pico-8 play session: hold → + tap 🅾

[t = 1 s] hold → ~1s, tap 🅾 ~2×
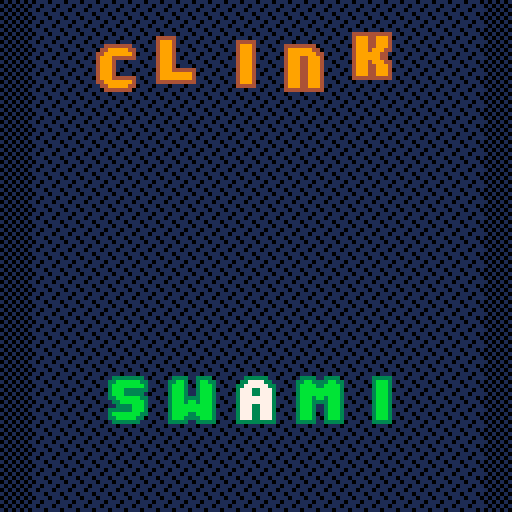
[t = 2 s] hold → ~2s, tap 🅾 ~4×
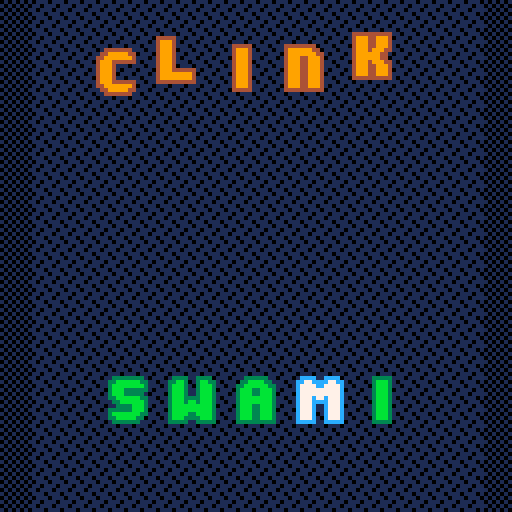
[t = 4 s] hold → ~4s, tap 🅾 ~7×
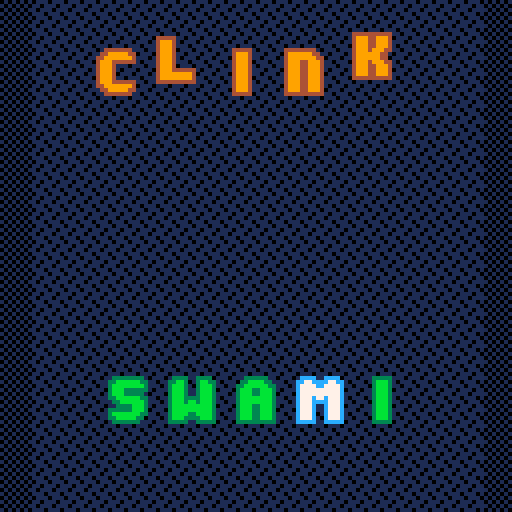
[t = 6 s] hold → ~6s, tap 🅾 ~10×
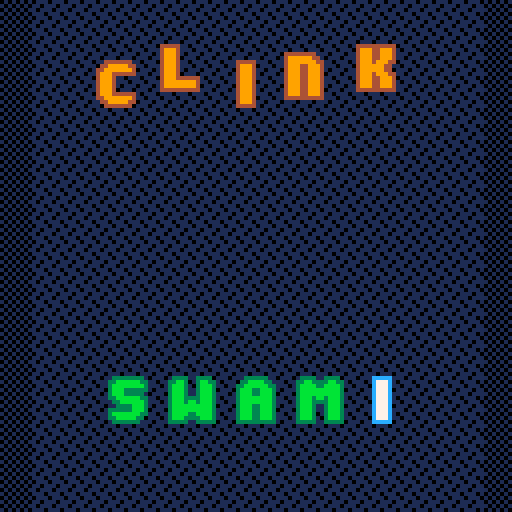

pico-8 cartridge
version 43
__lua__
-- tbd, see tab 6


-- 1-index of selected letter
sel_let_idx = 3

-- used to blink right after input
t_recent_input = t()
-->8
-- all connected words
--- @type table all_connected_words
all_connected_words = {
"shook",
"blast",
"tramp",
"gloat",
"leapt",
"there",
"perch",
"grind",
"scone",
"score",
"snarl",
"wreak",
"snake",
"whine",
"flask",
"brace",
"drown",
"slept",
"triad",
"winch",
"trace",
"clump",
"judge",
"swish",
"brash",
"lurch",
"draft",
"scare",
"goose",
"snout",
"stork",
"speed",
"gloss",
"mouth",
"smile",
"spiel",
"thick",
"chord",
"stoop",
"creak",
"crept",
"flirt",
"large",
"spent",
"booth",
"stuck",
"since",
"hoist",
"sieve",
"sheet",
"wrote",
"touch",
"elude",
"story",
"prime",
"drove",
"thorn",
"vaunt",
"grant",
"flour",
"stool",
"merge",
"seedy",
"drank",
"flail",
"notch",
"space",
"thing",
"mouse",
"moody",
"chest",
"choke",
"quota",
"plait",
"grape",
"swing",
"brink",
"moist",
"dried",
"quote",
"punch",
"broke",
"fried",
"spoil",
"blame",
"lobby",
"cloud",
"worth",
"cress",
"skunk",
"frisk",
"penne",
"snide",
"guise",
"prize",
"route",
"crude",
"stunt",
"reach",
"wooly",
"poise",
"grift",
"woody",
"trunk",
"tread",
"spill",
"shave",
"skill",
"crick",
"stalk",
"snowy",
"joint",
"elite",
"gland",
"broth",
"lingo",
"frank",
"whale",
"noisy",
"guide",
"whiny",
"conch",
"bingo",
"treat",
"slick",
"chaff",
"wring",
"dread",
"truck",
"cried",
"stove",
"wordy",
"clone",
"spoon",
"elide",
"swoon",
"probe",
"brain",
"drift",
"grunt",
"nerdy",
"plane",
"hobby",
"prick",
"flung",
"beast",
"grope",
"spied",
"shaft",
"smote",
"craze",
"reedy",
"bongo",
"twirl",
"moose",
"drunk",
"glare",
"bread",
"prove",
"shaky",
"lorry",
"quell",
"chase",
"preen",
"trite",
"brake",
"shown",
"primp",
"sharp",
"clash",
"verve",
"bleak",
"forte",
"spunk",
"groan",
"flaky",
"peace",
"spilt",
"roast",
"snort",
"shirk",
"lousy",
"trade",
"blown",
"cheat",
"close",
"tease",
"shelf",
"crown",
"shift",
"shunt",
"grown",
"clout",
"whose",
"shied",
"briny",
"spite",
"marsh",
"stunk",
"blade",
"plied",
"vault",
"spike",
"grave",
"liege",
"pluck",
"crier",
"froth",
"wheat",
"trick",
"welch",
"beach",
"swash",
"gorge",
"scald",
"weave",
"shady",
"noise",
"stain",
"skull",
"flash",
"trawl",
"lease",
"stone",
"opine",
"barge",
"scarf",
"phone",
"stave",
"stout",
"slunk",
"brand",
"dense",
"sling",
"sheen",
"truce",
"booze",
"spine",
"sneer",
"mince",
"adore",
"spate",
"cleat",
"smock",
"verso",
"shoot",
"spend",
"fling",
"small",
"crush",
"grail",
"prowl",
"steep",
"guilt",
"trash",
"watch",
"glide",
"stamp",
"crypt",
"blink",
"spice",
"dying",
"shale",
"knack",
"print",
"blond",
"hutch",
"sense",
"clasp",
"blind",
"glove",
"shack",
"gross",
"heavy",
"coast",
"vouch",
"pinch",
"smash",
"drake",
"primo",
"bleep",
"beaut",
"aloud",
"slang",
"joist",
"steak",
"foray",
"thyme",
"thank",
"smelt",
"botch",
"scout",
"siege",
"prose",
"spare",
"cinch",
"wrest",
"budge",
"booty",
"frame",
"tough",
"slink",
"clack",
"sheer",
"latch",
"spire",
"among",
"urine",
"arise",
"brine",
"bribe",
"spout",
"spool",
"drone",
"flare",
"truss",
"gauze",
"hunch",
"trump",
"fluke",
"goofy",
"glaze",
"slash",
"strut",
"shall",
"blend",
"chose",
"dross",
"shark",
"wince",
"being",
"cleft",
"grand",
"while",
"swell",
"stint",
"grimy",
"slain",
"meant",
"shirt",
"shorn",
"snaky",
"pitch",
"flesh",
"trait",
"thumb",
"speak",
"irony",
"shard",
"prank",
"plead",
"badge",
"beech",
"boast",
"stick",
"globe",
"steel",
"stink",
"brunt",
"doing",
"snipe",
"stock",
"bland",
"pleat",
"suing",
"gaunt",
"nervy",
"waist",
"tribe",
"gravy",
"reuse",
"leave",
"forgo",
"heady",
"quite",
"grade",
"fleet",
"fetch",
"shawl",
"chard",
"bilge",
"crowd",
"knock",
"month",
"pence",
"finch",
"drink",
"spelt",
"along",
"sleet",
"crony",
"groom",
"chuck",
"tried",
"dryer",
"clove",
"glade",
"write",
"sooty",
"daunt",
"spark",
"wrist",
"crane",
"brush",
"chock",
"tying",
"steal",
"giant",
"gooey",
"growl",
"chide",
"croak",
"glint",
"march",
"frown",
"grain",
"black",
"smack",
"sleep",
"storm",
"steam",
"stilt",
"awash",
"slimy",
"swine",
"sworn",
"thong",
"cling",
"slide",
"tripe",
"plump",
"tryst",
"dough",
"trial",
"going",
"verse",
"flack",
"tweet",
"match",
"moldy",
"flood",
"vying",
"loose",
"sweat",
"staid",
"crave",
"creek",
"spoke",
"scalp",
"swamp",
"block",
"blare",
"forge",
"crumb",
"alone",
"fresh",
"spurt",
"stale",
"scour",
"flume",
"glass",
"grime",
"trust",
"plank",
"horde",
"plush",
"drawl",
"batch",
"stair",
"stark",
"spurn",
"point",
"binge",
"stoke",
"shire",
"crust",
"smirk",
"graph",
"adorn",
"hence",
"whole",
"flout",
"green",
"plain",
"showy",
"scorn",
"irate",
"groin",
"those",
"drape",
"clamp",
"crepe",
"force",
"slime",
"chart",
"crook",
"stony",
"eking",
"speck",
"cloth",
"needy",
"cluck",
"fleck",
"clung",
"wrack",
"suite",
"crate",
"freak",
"react",
"prawn",
"chime",
"plaid",
"flake",
"graft",
"spiky",
"bench",
"scale",
"clear",
"smear",
"flair",
"shine",
"welsh",
"craft",
"spell",
"shear",
"plunk",
"saint",
"farce",
"stare",
"spade",
"wreck",
"brook",
"spiny",
"bloom",
"pouch",
"shiny",
"beady",
"stump",
"stake",
"break",
"swept",
"pooch",
"owing",
"flush",
"bough",
"gouge",
"trend",
"house",
"sleek",
"flock",
"stole",
"sweep",
"plier",
"place",
"atone",
"sweet",
"steer",
"stack",
"coach",
"flyer",
"shell",
"trove",
"flunk",
"swirl",
"verge",
"style",
"tooth",
"stand",
"brick",
"sooth",
"elope",
"stall",
"train",
"short",
"louse",
"graze",
"retch",
"tract",
"brawl",
"chick",
"spank",
"brisk",
"fudge",
"trail",
"chasm",
"least",
"forth",
"joust",
"skirt",
"flier",
"boost",
"dream",
"worst",
"scary",
"crawl",
"acorn",
"swear",
"smite",
"shalt",
"rouse",
"blurt",
"stash",
"fence",
"bulge",
"plume",
"faint",
"glean",
"forty",
"tweed",
"scoop",
"stood",
"broom",
"slosh",
"rouge",
"slice",
"worry",
"sport",
"guild",
"dingy",
"serve",
"rhyme",
"leach",
"snack",
"braid",
"etude",
"gulch",
"drier",
"blunt",
"penny",
"sloop",
"guile",
"plate",
"haunt",
"taint",
"couch",
"boozy",
"wrong",
"taunt",
"leash",
"munch",
"hinge",
"shade",
"bride",
"mulch",
"horse",
"porch",
"butch",
"chore",
"spore",
"think",
"thump",
"class",
"snoop",
"dwelt",
"patch",
"spook",
"elate",
"whack",
"hitch",
"drive",
"terse",
"foist",
"built",
"drawn",
"share",
"gloom",
"clown",
"scamp",
"bleed",
"scope",
"scant",
"harsh",
"state",
"shore",
"stank",
"crock",
"greed",
"phony",
"swami",
"flown",
"sneak",
"bloke",
"cramp",
"greet",
"stern",
"smoke",
"crump",
"shove",
"creed",
"fault",
"noose",
"sword",
"crisp",
"ready",
"shock",
"torch",
"smart",
"jaunt",
"plant",
"leant",
"grass",
"still",
"drain",
"bring",
"shone",
"quilt",
"goody",
"price",
"slung",
"swift",
"chafe",
"witch",
"prune",
"trice",
"cheer",
"ditch",
"frail",
"creep",
"prone",
"spear",
"spoof",
"grace",
"slant",
"teach",
"heave",
"nudge",
"tense",
"swath",
"bleat",
"creme",
"shuck",
"skulk",
"trope",
"shape",
"snail",
"great",
"roost",
"frock",
"hatch",
"wrung",
"freed",
"crazy",
"breed",
"charm",
"click",
"lying",
"slate",
"swill",
"woozy",
"grove",
"blush",
"bravo",
"plumb",
"these",
"smoky",
"scent",
"press",
"crash",
"crime",
"sorry",
"flank",
"brave",
"feast",
"chant",
"snuck",
"chump",
"brass",
"foyer",
"worse",
"stage",
"stead",
"slump",
"roach",
"gleam",
"heist",
"flame",
"brood",
"check",
"gripe",
"suave",
"sheep",
"build",
"posse",
"cross",
"weedy",
"sloth",
"crest",
"clank",
"youth",
"shake",
"clean",
"float",
"slope",
"track",
"snare",
"flick",
"shout",
"blank",
"belch",
"rough",
"snore",
"yeast",
"spicy",
"crank",
"quill",
"brown",
"quiet",
"swore",
"champ",
"freer",
"dingo",
"north",
"grate",
"cream",
"blaze",
"pride",
"floor",
"smell",
"paint",
"cough",
"blurb",
"scold",
"skate",
"clang",
"booby",
"shame",
"chess",
"grasp",
"bunch",
"clock",
"chunk",
"stein",
"nerve",
"floss",
"swung",
"cheap",
"ovine",
"cheek",
"smith",
"store",
"dwell",
"flute",
"stomp",
"toast",
"broad",
"bloat",
"phase",
"quoth",
"peach",
"cease",
"arose",
"leech",
"start",
"sting",
"where",
"slurp",
"swoop",
"gauge",
"crimp",
"adobe",
"crass",
"singe",
"scaly",
"slack",
"clink",
"dress",
"stung",
"prude",
"scene",
"brawn",
"bobby",
"white",
"catch",
"theme",
"dutch",
"crack",
"shush",
"prong",
"shank",
"twine",
"cloak",
"eying",
"crone",
"south",
"twice",
"steed",
"flint",
"pried",
"slush",
"lunch"
}

acw = all_connected_words
valid_words = {}
for word in all(acw) do
	valid_words[word] = true
end
-->8
-- language utils
function concat_with(stringlist, separator)
	local result
	for v in all(stringlist) do
		if not result then
			result = v
		else
			result = result .. separator .. v
		end
	end
	return result
end

function shift_letter(ltr, delta)
	local i = ord(ltr) - ord("a")
	i += delta
	i = (i + 26) % 26
	return chr(i + ord("a"))
end

-->8
-- graph utils, table from a word (string) to a set (table) of its neighbors
-- initialized here
neighs = {}
function init_neighs()
	neighs = {}
	-- e.g. { "c*amp": { "cramp", "clamp", "champ" }}
	local buckets = {}
	for word in all(acw) do
		for i = 1, #word do
			local buckword = sub(word, 0, i - 1) .. "*" .. sub(word, i + 1)
			if not buckets[buckword] then
				buckets[buckword] = {}
			end
			add(buckets[buckword], word)
		end
	end
	for word in all(acw) do
		neighs[word] = {}
		for i = 1, #word do
			local buckword = sub(word, 0, i - 1) .. "*" .. sub(word, i + 1)
			for word2 in all(buckets[buckword]) do
				if word ~= word2 then
					add(neighs[word], word2)
				end
			end
		end
	end
end

-->8
-- draw functions

function draw_bg()
 fillp(0b1010010110100101)
	rectfill(0,0,128,128,1,0)
 fillp(0b1000001001000001)
	rectfill(8,0,128-8,128,1,0)
end


function draw_letter(letter, i, x, y)
 num = ord(letter) - ord("a")
	rownum = flr(num / 8) --h=0, i=1
	spra = 64
	sprnum = spra + num * 2 + rownum * 16
	
	spr(
		sprnum,
		x + 16 * (i - 1),
		y,
		2, 2
	)
end

function draw_word(str, x, y)
	for i = 1, #str do
		local letter = str[i]
		draw_letter(letter, i, x, y)
	end
end

function draw_my_word(x, y)
 local c_border = 14
 local c_fill = 15
 local str = my_word
	local tdiff = t() - t_recent_input
	local blink = tdiff % 1 < 0.3
	local fullblink = tdiff < 0.3
	for i = 1, #str do
	 if word_is_valid then
			pal(c_border, 3)
			pal(c_fill, 11)
			if sel_let_idx == i then
				if (blink) pal(c_border, 12)
				pal(c_fill, 7)
			end
		else
			pal(c_border, 5)
			pal(c_fill, 6)
			if fullblink then
				pal(c_border, 8)
			end
			if sel_let_idx == i then
				if (blink) pal(c_border, 12)
				pal(c_fill, 7)
			end
		end
		draw_letter(str[i], i, x, y)
	end
	pal()
end

function draw_your_word(x, y)
 str = your_word
	pal(14, 4)
	pal(15, 9)
	local wfx = sin(time() * 0.15) * 2.8
 local	wfy = cos(time() * 0.4) * 1.8
	for i = 1, #str do
  local letter = str[i]
		local fx = sin((time()+3*i)*(0.2-0.01*i))*0.8
		local fy = cos((time()+3*i)*(0.2-0.01*i))*2.4
		if letter == my_word[i] then
			fx *= 0
			fy *= 0
			wfx *= 0.2
			wfy *= 0.2
		end
		draw_letter(letter, i, x+wfx+fx, y+wfy+fy)
	end
end

-->8

-->8
--game lifecycle
my_word = rnd(acw)
your_word = rnd(acw)
my_last_word = my_word
word_is_valid = true

function start_round()
	-- randomize start+end words
	my_word = rnd(acw)
	repeat
		your_word = rnd(acw)
	until (my_word != your_word)
	word_is_valid = true
end

-->8
--entry points

function _init()
	init_neighs()
	start_round()
end

function _draw()
	cls()
	draw_bg()
	
	draw_your_word(24, 10)
	
	draw_my_word(24, 92)
end

function _update()
	local move = 0
	if (btnp(⬅️)) move = -1
	if (btnp(➡️)) move = 1
	if move != 0 and word_is_valid then
		sel_let_idx += move
		sel_let_idx = max(1, min(5, sel_let_idx))
	end
	local shift = 0
	if (btnp(⬆️)) shift = 1
	if (btnp(⬇️)) shift = -1
	if shift != 0 then
		local ltr = shift_letter(
				my_word[sel_let_idx], shift
		)
		my_word = sub(
				my_word, 1, sel_let_idx - 1
		)..ltr..sub(
				my_word, sel_let_idx + 1
		)
	end
	if move != 0 or shift != 0 then
		t_recent_input = t()
	end
	
	word_is_valid = valid_words[my_word]
end
	
__gfx__
00000000000000000000000000000000000000000000000000000000000000000000000000000000000000000000000000000000000000000000000000000000
00000000000000000000000000000000000000000000000000000000000000000000000000000000000000000000000000000000000000000000000000000000
007007000000000000000000000000000000000000000000000000000000000000eeeeee44444444444444004444444404444444eeee00000000000000000000
000770000000000000000000000000000000000000000000000000000000000000efffff99994499999994444999999444999999fffe00000000000000000000
000770000000000000000000000000000000000000000000000000000000000000efffff99994499999999449999999944999999fffe00000000000000000000
007007000000000000000000000000000000000000000000000000000000000000eeeeff94444499944444449994444444444999eeee00000000000000000000
000000000000000000000000000000000000000000000000000000000000000000000eff94000499944444049994444400004999e00000000000000000000000
000000000000000000000000000000000000000000000000000000000000000000000eff94000499999994044999999440004999e00000000000000000000000
000000000000000000000000000000000000000000000000000000000000000000000eff94000499999944004499999940004999e00000000000000000000000
000000000000000000000000000000000000000000000000000000000000000000000eff94000499944440000444499940004999e00000000000000000000000
000000000000000000000000000000000000000000000000000000000000000000000eff94000499944444444444499940004999e00000000000000000000000
000000000000000000000000000000000000000000000000000000000000000000000eff94000499999999449999999440004999e00000000000000000000000
000000000000000000000000000000000000000000000000000000000000000000000eff94000499999994444999994400004999e00000000000000000000000
000000000000000000000000000000000000000000000000000000000000000000000eee44000444444444004444444000004444e00000000000000000000000
00000000000000000000000000000000000000000000000000000000000000000000000000000000000000000000000000000000000000000000000000000000
00000000000000000000000000000000000000000000000000000000000000000000000000000000000000000000000000000000000000000000000000000000
00000000000000000000000000000000000000000000000000000000000000000000000000000000000000000000000000000000000000000000000000000000
00000000000000000000000000000000000000000000000000000000000000000000000000000000000000000000000000000000000000000000000000000000
00000000000000000000000000000000000000000000000000000000000000000000000000000000000000000000000000000000000000000000000000000000
00000000000000000000000000000000000000000000000000000000000000000000000000000000000000000000000000000000000000000000000000000000
00000000000000000000000000000000000000000000000000000000000000000000000000000000000000000000000000000000000000000000000000000000
00000000000000000000000000000000000000000000000000000000000000000000000000000000000000000000000000000000000000000000000000000000
00000000000000000000000000000000000000000000000000000000000000000000000000000000000000000000000000000000000000000000000000000000
00000000000000000000000000000000000000000000000000000000000000000000000000000000000000000000000000000000000000000000000000000000
00000000000000000000000000000000000000000000000000000000000000000000000000000000000000000000000000000000000000000000000000000000
00000000000000000000000000000000000000000000000000000000000000000000000000000000000000000000000000000000000000000000000000000000
00000000000000000000000000000000000000000000000000000000000000000000000000000000000000000000000000000000000000000000000000000000
00000000000000000000000000000000000000000000000000000000000000000000000000000000000000000000000000000000000000000000000000000000
00000000000000000000000000000000000000000000000000000000000000000000000000000000000000000000000000000000000000000000000000000000
00000000000000000000000000000000000000000000000000000000000000000000000000000000000000000000000000000000000000000000000000000000
00000000000000000000000000000000000000000000000000000000000000000000000000000000000000000000000000000000000000000000000000000000
00000000000000000000000000000000000000000000000000000000000000000000000000000000000000000000000000000000000000000000000000000000
00000000000000000000000000000000000000000000000000000000000000000000000000000000000000000000000000000000000000000000000000000000
00000000000000000000000000000000000000000000000000000000000000000000000000000000000000000000000000000000000000000000000000000000
00000eeeeee00000000eeeeeeee0000000000eeeeeee0000000eeeeeeee00000000eeeeeeeee0000000eeeeeeeee000000000eeeeeee0000000eeeeeeeeee000
0000eeffffee0000000effffffee00000000eefffffee000000effffffee0000000efffffffee000000efffffffee0000000eefffffee000000efffeefffe000
000eeffffffee000000efffffffee000000eefffffffe000000efffffffee000000effffffffe000000effffffffe000000eefffffffe000000efffeefffe000
000efffeefffe000000efffeefffe000000efffeeeeee000000efffeefffe000000efffeeeeee000000efffeeeeee000000efffeeeeee000000efffeefffe000
000efffeefffe000000efffeefffe000000efffe00000000000efffeefffe000000efffeeeee0000000efffeeeee0000000efffeeeeee000000efffeefffe000
000effffffffe000000effffffffe000000efffe00000000000efffeefffe000000efffffffe0000000efffffffe0000000efffeffffe000000effffffffe000
000effffffffe000000efffffffee000000efffe00000000000efffeefffe000000effffffee0000000effffffee0000000efffeffffe000000effffffffe000
000efffeefffe000000efffeefffe000000efffe00000000000efffeefffe000000efffeeee00000000efffeeee00000000efffeefffe000000efffeefffe000
000efffeefffe000000efffeefffe000000efffeeeeee000000efffeefffe000000efffeeeeee000000efffe00000000000efffeefffe000000efffeefffe000
000efffeefffe000000efffffffee000000eefffffffe000000efffffffee000000effffffffe000000efffe00000000000eefffffffe000000efffeefffe000
000efffeefffe000000effffffee00000000eefffffee000000effffffee0000000efffffffee000000efffe000000000000eeffffffe000000efffeefffe000
000eeeeeeeeee000000eeeeeeee0000000000eeeeeee0000000eeeeeeee00000000eeeeeeeee0000000eeeee0000000000000eeeeeeee000000eeeeeeeeee000
00000000000000000000000000000000000000000000000000000000000000000000000000000000000000000000000000000000000000000000000000000000
00000000000000000000000000000000000000000000000000000000000000000000000000000000000000000000000000000000000000000000000000000000
00000000000000000000000000000000000000000000000000000000000000000000000000000000000000000000000000000000000000000000000000000000
00000000000000000000000000000000000000000000000000000000000000000000000000000000000000000000000000000000000000000000000000000000
00000eeeee00000000000000eeeee000000eeeeeeeeee000000eeeee00000000000eeee00eeee000000eeeeeeee000000000eeeeeeee0000000eeeeeeeee0000
00000efffe00000000000000efffe000000efffeefffe000000efffe0000000000eeffeeeeffee00000effffffee0000000eeffffffee000000efffffffee000
00000efffe00000000000000efffe000000efffeefffe000000efffe0000000000effffeeffffe00000efffffffee00000eeffffffffee00000effffffffe000
00000efffe00000000000000efffe000000efffeefffe000000efffe0000000000effffffffffe00000efffeefffe00000efffeeeefffe00000efffeefffe000
00000efffe00000000000000efffe000000efffefffee000000efffe0000000000effffffffffe00000efffeefffe00000efffe00efffe00000efffeefffe000
00000efffe00000000000000efffe000000effffffee0000000efffe0000000000efffeffefffe00000efffeefffe00000efffe00efffe00000effffffffe000
00000efffe00000000000000efffe000000effffffee0000000efffe0000000000efffeeeefffe00000efffeefffe00000efffe00efffe00000efffffffee000
00000efffe00000000000000efffe000000efffefffee000000efffe0000000000efffe00efffe00000efffeefffe00000efffe00efffe00000efffeeeee0000
00000efffe000000000eeeeeefffe000000efffeefffe000000efffeeeeee00000efffe00efffe00000efffeefffe00000efffeeeefffe00000efffe00000000
00000efffe000000000efffffffee000000efffeefffe000000effffffffe00000efffe00efffe00000efffeefffe00000eeffffffffee00000efffe00000000
00000efffe000000000effffffee0000000efffeefffe000000effffffffe00000efffe00efffe00000efffeefffe000000eeffffffee000000efffe00000000
00000eeeee000000000eeeeeeee00000000eeeeeeeeee000000eeeeeeeeee00000eeeee00eeeee00000eeeeeeeeee0000000eeeeeeee0000000eeeee00000000
00000000000000000000000000000000000000000000000000000000000000000000000000000000000000000000000000000000000000000000000000000000
00000000000000000000000000000000000000000000000000000000000000000000000000000000000000000000000000000000000000000000000000000000
00000000000000000000000000000000000000000000000000000000000000000000000000000000000000000000000000000000000000000000000000000000
00000000000000000000000000000000000000000000000000000000000000000000000000000000000000000000000000000000000000000000000000000000
0000eeeeeeee0000000eeeeeeeee00000000eeeeeeee000000eeeeeeeeeee000000eeeeeeeeee00000eeee000eeee000000eeee00eeee00000eeee0000eeee00
000eeffffffee000000efffffffee000000eeffffffee00000efffffffffe000000efffeefffe00000effee0eeffe00000eeffe00effee0000effee00eeffe00
00eeffffffffee00000effffffffe000000effffffffe00000efffffffffe000000efffeefffe00000efffe0efffe00000efffe00efffe0000efffeeeefffe00
00efffeeeefffe00000efffeefffe000000efffeeeeee00000eeeefffeeee000000efffeefffe00000efffe0efffe00000efffe00efffe0000effffeeffffe00
00efffe00efffe00000efffeefffe000000efffeeeee000000000efffe000000000efffeefffe00000efffe0efffe00000efffe00efffe0000eeffffffffee00
00efffe00efffe00000effffffffe000000eeffffffee00000000efffe000000000efffeefffe00000efffeeefffe00000efffeeeefffe00000eeffffffee000
00efffe00efffe00000efffffffee0000000eeffffffe00000000efffe000000000efffeefffe00000eefffefffee00000efffeffefffe000000eeffffee0000
00efffe0eefffe00000efffeefffe00000000eeeefffe00000000efffe000000000efffeefffe000000efffefffe000000effffffffffe00000eeffffffee000
00efffeeefffee00000efffeefffe000000eeeeeefffe00000000efffe000000000efffeefffe000000efffefffe000000effffffffffe0000eeffffffffee00
00eefffffffffe00000efffeefffe000000efffffffee00000000efffe000000000eeffffffee000000eefffffee000000effffeeffffe0000efffeeeefffe00
000eefffffeffe00000efffeeeffe000000eefffffee000000000efffe0000000000eeffffee00000000eefffee0000000efffeeeefffe0000effee00eeffe00
0000eeeeeeeeee00000eeeee0eeee0000000eeeeeee0000000000eeeee00000000000eeeeee0000000000eeeee00000000eeeee00eeeee0000eeee0000eeee00
00000000000000000000000000000000000000000000000000000000000000000000000000000000000000000000000000000000000000000000000000000000
00000000000000000000000000000000000000000000000000000000000000000000000000000000000000000000000000000000000000000000000000000000
00000000000000000000000000000000000000000000000000000000000000000000000000000000000000000000000000000000000000000000000000000000
00000000000000000000000000000000000000000000000000000000000000000000000000000000000000000000000000000000000000000000000000000000
000eeeeeeeeee0000000eeeeeeeee000000000000000000000000000000000000000000000000000000000000000000000000000000000000000000000000000
000efffeefffe000000eefffffffe000000000000000000000000000000000000000000000000000000000000000000000000000000000000000000000000000
000efffeefffe000000effffffffe000000000000000000000000000000000000000000000000000000000000000000000000000000000000000000000000000
000efffeefffe000000eeeeeefffe000000000000000000000000000000000000000000000000000000000000000000000000000000000000000000000000000
000efffeefffe00000000eeeffffe000000000000000000000000000000000000000000000000000000000000000000000000000000000000000000000000000
000effffffffe0000000eefffffee000000000000000000000000000000000000000000000000000000000000000000000000000000000000000000000000000
000effffffffe000000eeffffeee0000000000000000000000000000000000000000000000000000000000000000000000000000000000000000000000000000
000eeeeeefffe000000effffee000000000000000000000000000000000000000000000000000000000000000000000000000000000000000000000000000000
000eeeeeefffe000000efffeeeeee000000000000000000000000000000000000000000000000000000000000000000000000000000000000000000000000000
000efffffffee000000effffffffe000000000000000000000000000000000000000000000000000000000000000000000000000000000000000000000000000
000eefffffee0000000efffffffee000000000000000000000000000000000000000000000000000000000000000000000000000000000000000000000000000
0000eeeeeee00000000eeeeeeeee0000000000000000000000000000000000000000000000000000000000000000000000000000000000000000000000000000
